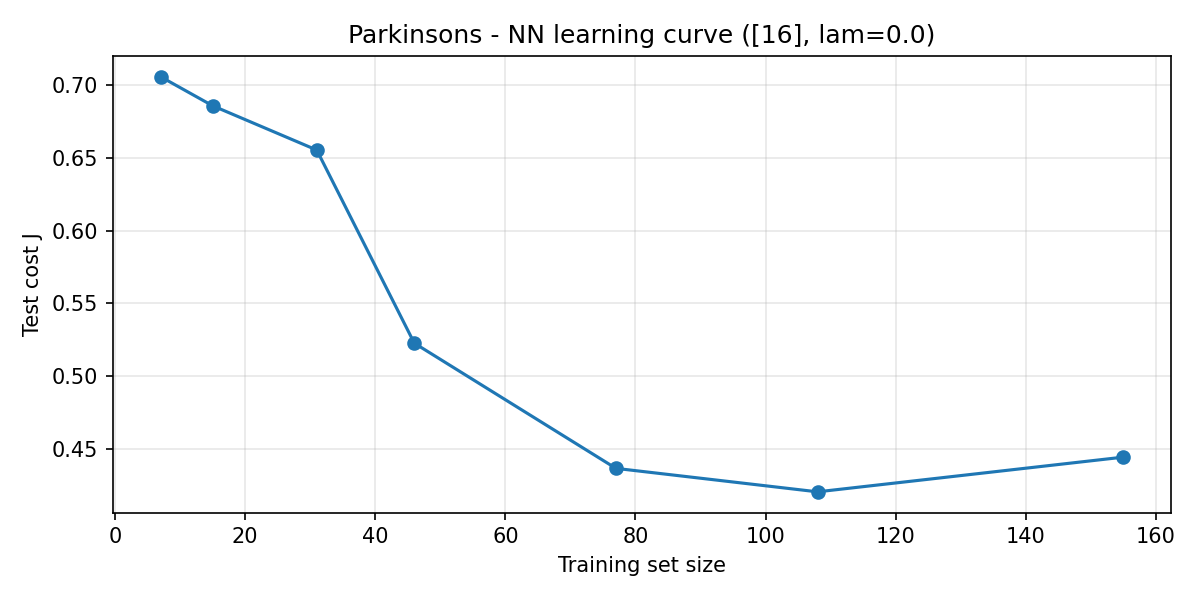

The table this chart was drawn from, first rows:
n_train, J_test
7, 0.7058
15, 0.6859
31, 0.6554
46, 0.5227
77, 0.4367
108, 0.4206
155, 0.4444
